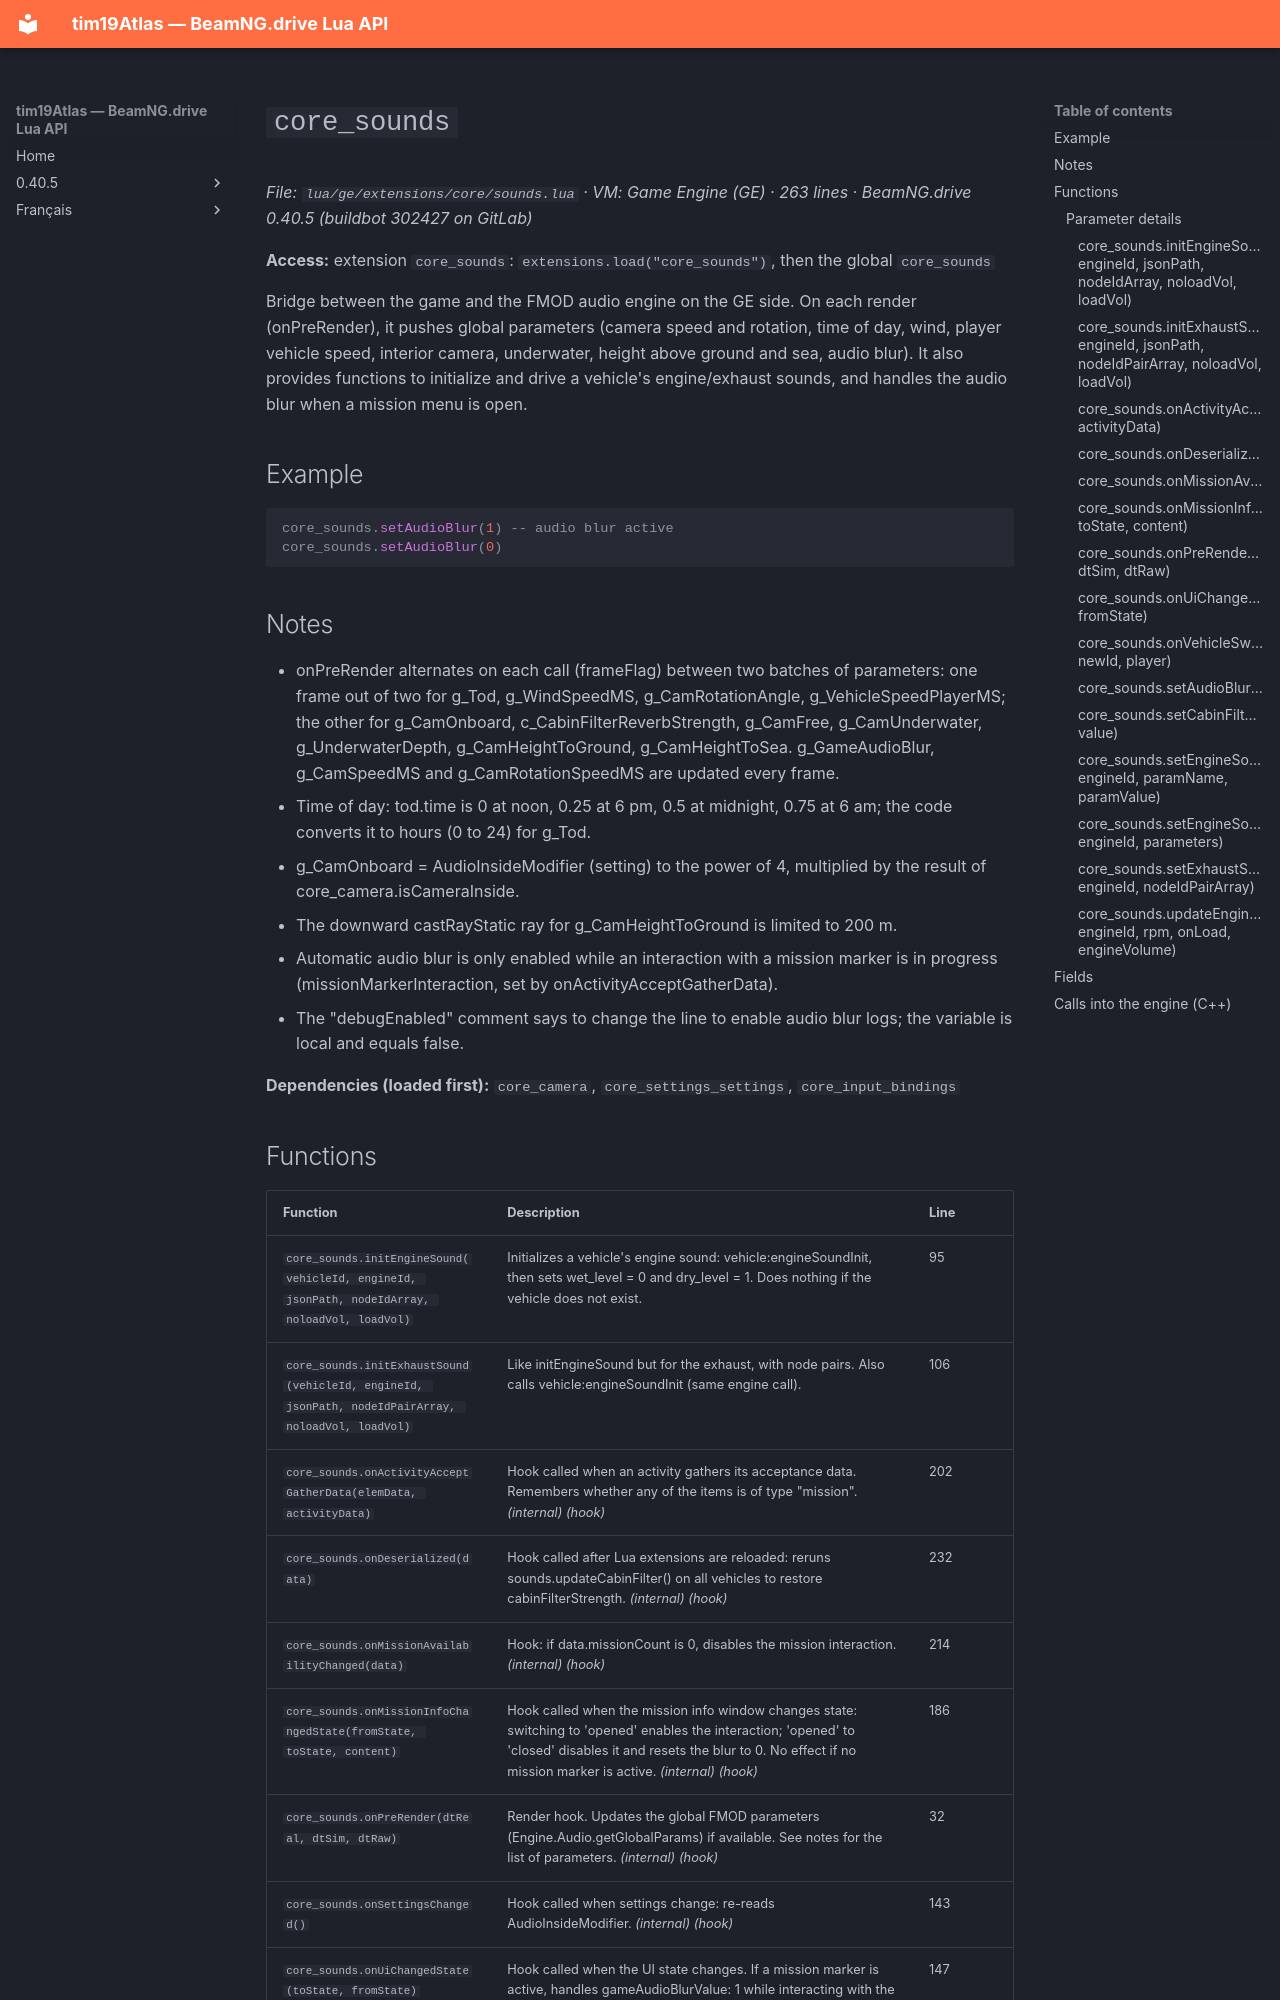

repository: Tim0219800/beamng-lua-atlas · page: 0.40.5/ge/extensions/core/sounds.html · generator: mkdocs

# `core_sounds`

*File: `lua/ge/extensions/core/sounds.lua` · VM: Game Engine (GE) · 263 lines · BeamNG.drive 0.40.5 (buildbot 302427 on GitLab)*

**Access:** extension `core_sounds`: `extensions.load("core_sounds")`, then the global `core_sounds`

Bridge between the game and the FMOD audio engine on the GE side. On each render (onPreRender), it pushes global parameters (camera speed and rotation, time of day, wind, player vehicle speed, interior camera, underwater, height above ground and sea, audio blur). It also provides functions to initialize and drive a vehicle's engine/exhaust sounds, and handles the audio blur when a mission menu is open.

## Example

```lua
core_sounds.setAudioBlur(1) -- audio blur active
core_sounds.setAudioBlur(0)
```

## Notes

- onPreRender alternates on each call (frameFlag) between two batches of parameters: one frame out of two for g_Tod, g_WindSpeedMS, g_CamRotationAngle, g_VehicleSpeedPlayerMS; the other for g_CamOnboard, c_CabinFilterReverbStrength, g_CamFree, g_CamUnderwater, g_UnderwaterDepth, g_CamHeightToGround, g_CamHeightToSea. g_GameAudioBlur, g_CamSpeedMS and g_CamRotationSpeedMS are updated every frame.
- Time of day: tod.time is 0 at noon, 0.25 at 6 pm, 0.5 at midnight, 0.75 at 6 am; the code converts it to hours (0 to 24) for g_Tod.
- g_CamOnboard = AudioInsideModifier (setting) to the power of 4, multiplied by the result of core_camera.isCameraInside.
- The downward castRayStatic ray for g_CamHeightToGround is limited to 200 m.
- Automatic audio blur is only enabled while an interaction with a mission marker is in progress (missionMarkerInteraction, set by onActivityAcceptGatherData).
- The "debugEnabled" comment says to change the line to enable audio blur logs; the variable is local and equals false.

**Dependencies (loaded first):** `core_camera`, `core_settings_settings`, `core_input_bindings`
